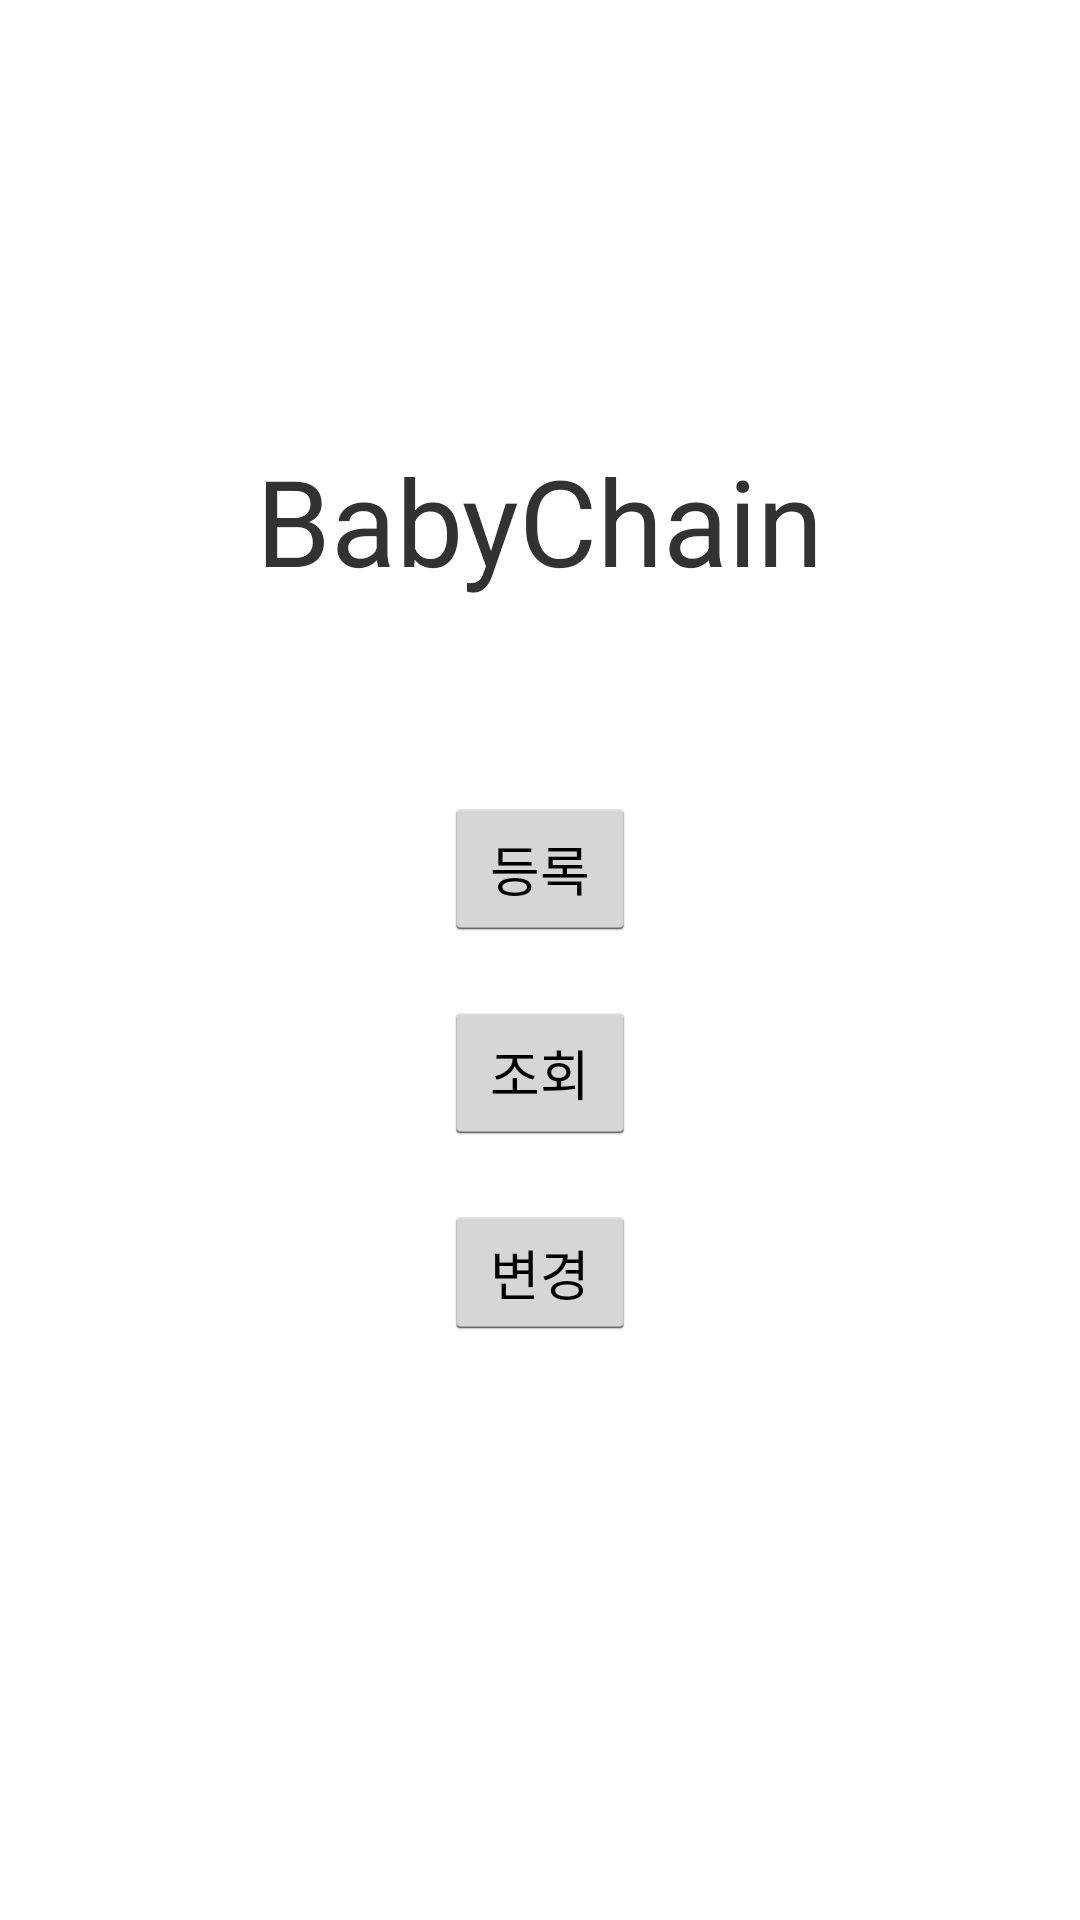

Write the Android layout XML for this screen, with the resource values it uses.
<!-- AndroidManifest.xml: application theme AppTheme -->
<!-- res/layout/activity_main.xml -->
<?xml version="1.0" encoding="utf-8"?>

<android.support.constraint.ConstraintLayout xmlns:android="http://schemas.android.com/apk/res/android"
    xmlns:app="http://schemas.android.com/apk/res-auto"
    xmlns:tools="http://schemas.android.com/tools"
    android:layout_width="match_parent"
    android:layout_height="match_parent"
    android:background="@drawable/bonobono"
    tools:context=".MainActivity">

    <TextView
        android:id="@+id/textView"
        android:layout_width="wrap_content"
        android:layout_height="wrap_content"
        android:text="@string/app_name"
        android:textSize="40dp"
        app:layout_constraintBottom_toBottomOf="parent"
        app:layout_constraintHorizontal_bias="0.5"
        app:layout_constraintLeft_toLeftOf="parent"
        app:layout_constraintRight_toRightOf="parent"
        app:layout_constraintTop_toTopOf="parent"
        app:layout_constraintVertical_bias="0.25" />

    <Button
        android:id="@+id/regButton"
        android:layout_width="wrap_content"
        android:layout_height="wrap_content"
        android:layout_marginTop="8dp"
        android:onClick="mOnClick"
        android:text="등록"
        app:layout_constraintBottom_toBottomOf="parent"
        app:layout_constraintLeft_toLeftOf="parent"
        app:layout_constraintRight_toRightOf="parent"
        app:layout_constraintTop_toBottomOf="@+id/textView"
        app:layout_constraintVertical_bias="0.15" />

    <Button
        android:id="@+id/inqButton"
        android:layout_width="wrap_content"
        android:layout_height="wrap_content"
        android:layout_marginTop="20dp"
        android:onClick="mOnClick"
        android:text="조회"
        app:layout_constraintStart_toStartOf="@+id/regButton"
        app:layout_constraintTop_toBottomOf="@+id/regButton" />

    <Button
        android:id="@+id/modButton"
        android:layout_width="wrap_content"
        android:layout_height="45dp"
        android:layout_marginTop="20dp"
        android:onClick="mOnClick"
        android:text="변경"
        app:layout_constraintStart_toStartOf="@+id/inqButton"
        app:layout_constraintTop_toBottomOf="@+id/inqButton" />

</android.support.constraint.ConstraintLayout>
<!-- resources referenced by this layout -->
<resources>
  <string name="app_name">BabyChain</string>
  <style name="AppTheme" parent="android:Theme.Holo.Light.DarkActionBar">
          
          <item name="android:windowActionBar">false</item>
          <item name="android:windowNoTitle">true</item>
      </style>
</resources>
